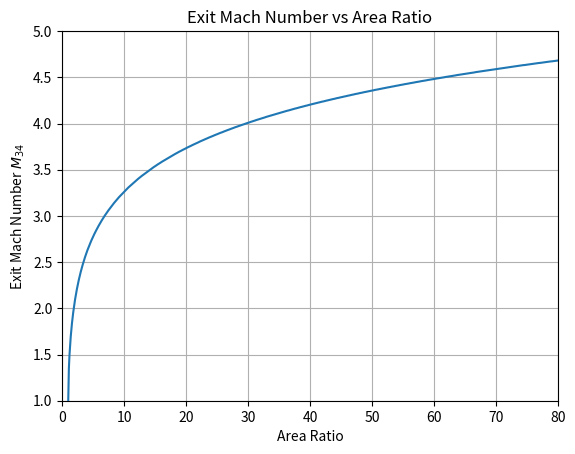
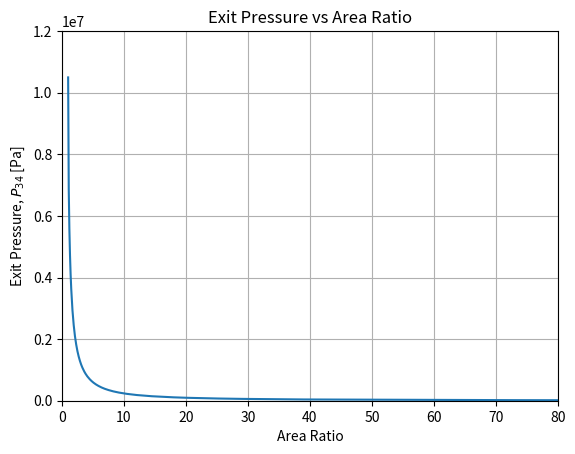
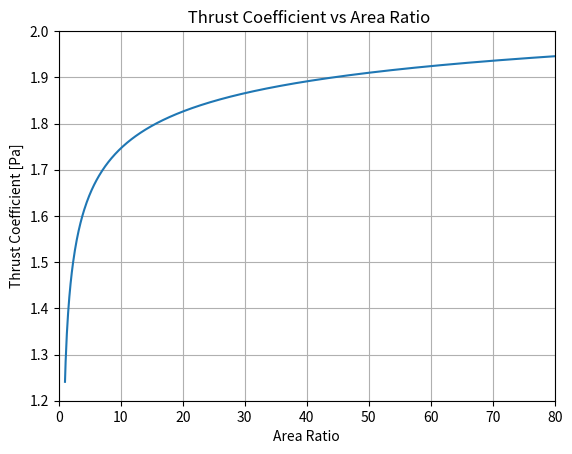
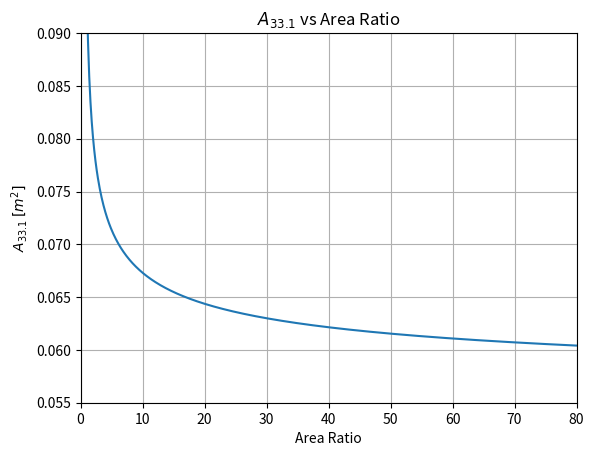
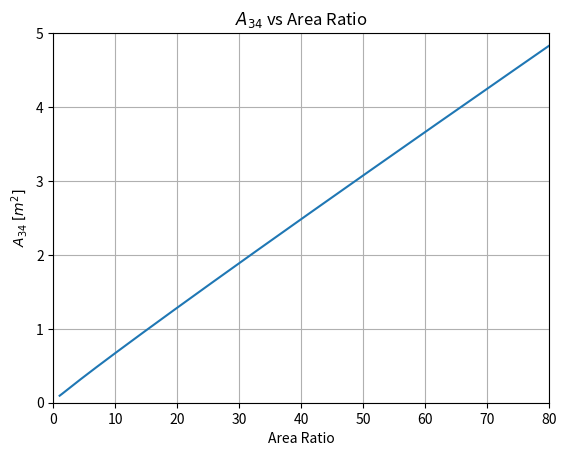
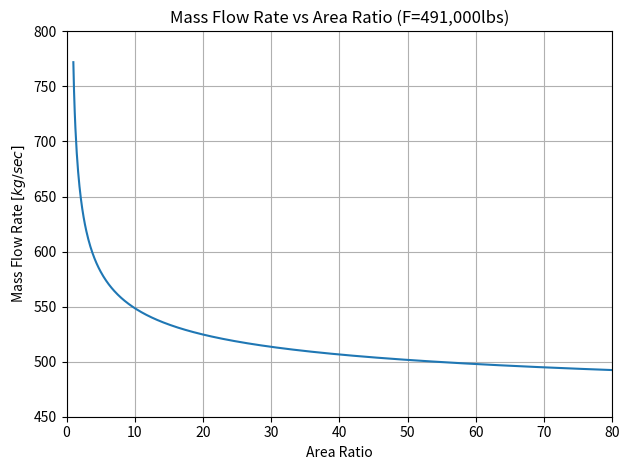

Python code for these plots, in order:
# Author: Jacob Saunders
# Date: 21/08/2023
# Description: Model flame temperatures for thermodynamic analysis of regeneratively cooled engine
# Theory based off: https://www.cryo-rocket.com


# Librarys
import numpy as np
import matplotlib.pyplot as plt
import csv
from pathlib import Path
import scipy
import scipy.linalg
import pprint
import math
plt.close('all')

def function5_5_1(MachNum_Exit, areaRatio, specificHeatRatio):


    MachNum_Throat = 1
    

    functionAns = (MachNum_Throat/MachNum_Exit)*((1+((specificHeatRatio-1)/2)*MachNum_Exit**2)/(1+((specificHeatRatio-1)/2)*MachNum_Throat**2))**((specificHeatRatio+1)/(2*(specificHeatRatio-1))) - areaRatio

    return functionAns

def calculateMachNumberThroat(areaRatioArray, specificHeatRatio):
    # Function which will calculate the throat mach number using Netwonian Raphson scheme
    #--------------------------------------------------------------------------------------
    # Inputs: 
    # Area Ratio - array floats - Area ratio
    # specificHeatRatio - float - Specific heat ratio of inlet
    #--------------------------------------------------------------------------------------
    # Outputs: None
    #--------------------------------------------------------------------------------------

    MachNum_Exit_Array = []
    for i in range(len(areaRatioArray)):
        # Calculate the function f(MachNum_Exit) see poage 5.1 equation 5.1.1 from cryo-rocket.com 

        MachNum_Exit = 1
        functionSol = -1
        while(functionSol <= 0.000001):
            functionSol = function5_5_1(MachNum_Exit, areaRatioArray[i], specificHeatRatio) # Calculate function value at current estimated guess for Exit Mach Number
            
            MachNum_Exit = MachNum_Exit + 0.001
        MachNum_Exit_Array.append(MachNum_Exit)
    return MachNum_Exit_Array

def calcualteExitPressure(stagnationPressure, MachNum_Exit_Array, specificHeatRatio):
    # Function which will calculate the exit pressure
    #--------------------------------------------------------------------------------------
    # Inputs: 
    # stagnationPressure - float - Injector face pressure
    # MachNum_Exit_Array - array floats - Exit Mach Numbers
    # specificHeatRatio - float - Specific heat ratio of inlet
    #--------------------------------------------------------------------------------------
    # Outputs: ExitPressure_Array - array floats - Array of Exit Pressure 
    #--------------------------------------------------------------------------------------

    ExitPressure_Array = []
    for MachNum_Exit in MachNum_Exit_Array:
        # Based off equation 5.1.2
        ExitPressure_Array.append(stagnationPressure*(1+((specificHeatRatio-1)/2)*MachNum_Exit**2)**(-specificHeatRatio/(specificHeatRatio-1)))

    return ExitPressure_Array

def calculateThrustCoefficient(stagnationPressure, Pressure_Exit_Array, areaRatioArray, specificHeatRatio):
    # Function which will calculate the thrust coefficient
    #--------------------------------------------------------------------------------------
    # Inputs: 
    # stagnationPressure - float - Injector face pressure
    # Pressure_Exit_Array - array float - Exit Pressures  based off areaRatioArray
    # areaRatioArray - array floats - Thrust chamber area ratios
    # specificHeatRatio - float - Specific heat ratio of inlet
    #--------------------------------------------------------------------------------------
    # Outputs: Thrust_Coefficient_Array - array floats - Array of Thrust Coefficients based off areaRatioArray
    #--------------------------------------------------------------------------------------
    Thrust_Coefficient_Array = []

    for i in range(len(areaRatioArray)):
        # Calculation based off equationb 3.4.2
        Thrust_Coefficient_Array.append(np.sqrt((2*specificHeatRatio**2)/(specificHeatRatio-1) * ((2/(specificHeatRatio+1))**((specificHeatRatio+1)/(specificHeatRatio-1))) * (1 - (Pressure_Exit_Array[i]/stagnationPressure)**((specificHeatRatio-1)/specificHeatRatio))) + areaRatioArray[i]*(Pressure_Exit_Array[i]/stagnationPressure))

    return Thrust_Coefficient_Array

def calculateThroatArea(ThrustVacuum, Thrust_Coeffecient_Array, stagnationPressure):
    # Function which will calculate the thrust coefficient
    #--------------------------------------------------------------------------------------
    # Inputs: 
    # ThrustVacuum - float - desired thrust in vacuum
    # Thrust_Coefficient_Array - array float - Thrust coefficients based off areaRatioArray
    # stagnationPressure - float - Injector face pressure
    #--------------------------------------------------------------------------------------
    # Outputs: Throat_Area_Array - array floats - Array of Thrust Coefficients based off areaRatioArray
    #--------------------------------------------------------------------------------------
    Throat_Area_Array = []
    for ThrustCoeff in Thrust_Coeffecient_Array:
        Throat_Area_Array.append(ThrustVacuum/(ThrustCoeff*stagnationPressure))

    return Throat_Area_Array

def calculateMassFlow(Throat_Area_Array, specificHeatRatio, tempInjector, pressureInjector, specificGasConstant):
    # Function which will calculate the mass flow rate of the engine
    #--------------------------------------------------------------------------------------
    # Inputs: 
    # specificHeatRatio - float - Specific heat ratio of inlet
    #--------------------------------------------------------------------------------------
    # Outputs: Mass_Flow_Array - array floats - Array of mass flow rates
    #--------------------------------------------------------------------------------------

    # Constants:
    MachNum_Throat = 1 # [Mach]
    

    # Calculate Temperature Throat using Eqtn 5.1.4
    tempThroat = tempInjector*(1+(specificHeatRatio-1)/2 * MachNum_Throat)**(-1)

    # Calculate Pressure in Throat using Eqtn 5.1.5
    pressureThroat = pressureInjector*(1+(specificHeatRatio-1)/2 * 1)**((-specificHeatRatio)/(specificHeatRatio-1))

    # Calculate density at the Throat
    throatDensity = pressureThroat/(specificGasConstant*tempThroat)

    # Calculate sonic velocity at Throat
    sonicVelocityThroat = np.sqrt(specificHeatRatio*specificGasConstant*tempThroat)

    # Calculate mass flow rate
    Mass_Flow_Array = []
    for ThroatArea in Throat_Area_Array:
        Mass_Flow_Array.append(throatDensity*sonicVelocityThroat*ThroatArea)
    

    return Mass_Flow_Array

def main():
    # Main Function, no inputs. Controls software at a high level sending commands to sub-functions/scripts
    #--------------------------------------------------------------------------------------
    # Inputs: None
    #--------------------------------------------------------------------------------------
    #Outputs: None
    #--------------------------------------------------------------------------------------

    # Constants
    specificHeatRatio = 1.19346 
    areaRatioArray = np.arange(1,80,0.1)
    tempInjector = 3560 # [K]
    pressureInjector = 18.61E6 # [Pa]
    specificGasConstant = 613.525 # Unitless

     # Step 1: Calculate the Cross Sectional Area of the Throat
    indexPos = np.where(areaRatioArray >= 69.5)
    stagnationPressure = 2700*6894.7572931783 # [pa] this is injector pressure
    ThrustVacuum = 491900*4.4482189159 # [N] Vacuum Thrust 

    # Calculate the gas mach number at chamber exit
    MachNum_Exit_Array = calculateMachNumberThroat(areaRatioArray, specificHeatRatio)

    # Calculate the gas pressure at chamber exit
    Pressure_Exit_Array = calcualteExitPressure(stagnationPressure, MachNum_Exit_Array, specificHeatRatio)
    
    # Calculate Thrust Coeffiecient based off area ratio
    Thrust_Coeffecient_Array = calculateThrustCoefficient(stagnationPressure, Pressure_Exit_Array, areaRatioArray, specificHeatRatio)

    # Calculate throat area as function of area ratio
    Throat_Area_Array = calculateThroatArea(ThrustVacuum, Thrust_Coeffecient_Array, stagnationPressure)

    # Calculate Exit Area as function of throat area and area ratio
    Exit_Area_Array = Throat_Area_Array*areaRatioArray

    # Calculate mass flow rate based off area ratio, Throat Area and Exit Area
    Mass_Flow_Array = calculateMassFlow(Throat_Area_Array, specificHeatRatio, tempInjector, pressureInjector, specificGasConstant)
    #print(Throat_Area_Array[indexPos[0][0]])

    # Display Data
    print(r'Throat Area A33.1 $[m^2]$:''{0} \n 'r'Exit Area A34 $[m^2]$: ''{1} \n'r'Mass Flow Rate [kg/sec]: {2}'.format(Throat_Area_Array[indexPos[0][0]], Exit_Area_Array[indexPos[0][0]], Mass_Flow_Array[indexPos[0][0]]))

    # Plot Results
    ydata_array = [MachNum_Exit_Array, Pressure_Exit_Array, Thrust_Coeffecient_Array, Throat_Area_Array, Exit_Area_Array, Mass_Flow_Array]
    xlabel_array = ['Area Ratio', 'Area Ratio', 'Area Ratio', 'Area Ratio', 'Area Ratio', 'Area Ratio']
    ylabel_array = [r'Exit Mach Number $M_{34}$', r'Exit Pressure, $P_{34}$ [Pa]', 'Thrust Coefficient [Pa]', r'$A_{33.1}$ $[m^2]$', r'$A_{34}$ $[m^2]$', r'Mass Flow Rate $[kg/sec]$']    
    title_array = ['Exit Mach Number vs Area Ratio', 'Exit Pressure vs Area Ratio', ' Thrust Coefficient vs Area Ratio', r'$A_{33.1}$ vs Area Ratio', r'$A_{34}$ vs Area Ratio', 'Mass Flow Rate vs Area Ratio (F=491,000lbs)']
    xlim_array = [[0,80],[0,80], [0, 80], [0,80], [0,80], [0,80]]
    ylim_array = [[1,5],[0,12E6], [1.2, 2], [0.055, 0.09], [0,5], [450,800]]
    

  
    for i in range(len(ydata_array)):
        plt.figure(i)
        plt.plot(areaRatioArray, ydata_array[i])
        plt.xlim(xlim_array[i])
        plt.ylim(ylim_array[i])
        plt.xlabel(xlabel_array[i])
        plt.ylabel(ylabel_array[i])
        plt.title(title_array[i])
        plt.grid()

    
    plt.tight_layout()
    plt.show()
    return None

main()
